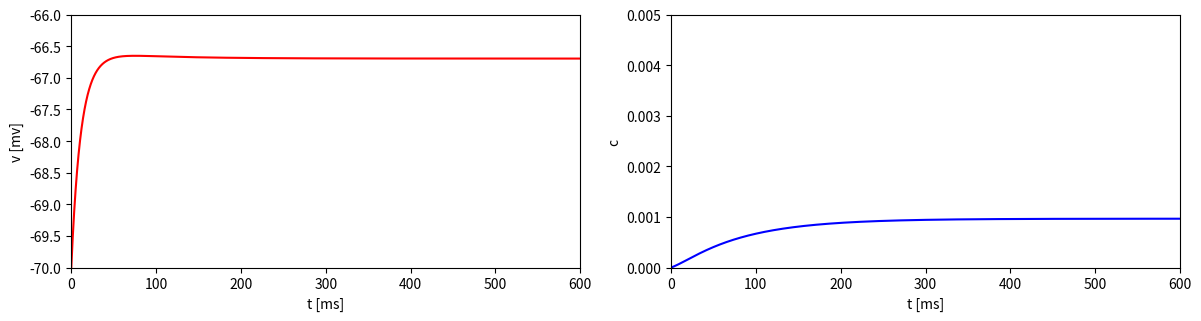

Generate this figure with matplotlib:
"""
Chapter 9 - Spike-Frequency Adaptation.

Same as RTM_AHP but with zero applied current, showing the AHP current's
effect on the neuron's behaviour near rest rather than during firing.
"""

import numpy as np
from scipy.integrate import odeint
import matplotlib.pyplot as plt

# initialize:
t = 600
E_Na = 50
E_K = -100
E_L = -67
g_Na = 100
g_K = 80
g_L = 0.1
g_AHP = 0.25
I = 0.0
C = 1
delta_t = 2**(-7)

N = int(t/delta_t)

v = np.zeros(N+1)
n = np.zeros(N+1)
h = np.zeros(N+1)
c = np.zeros(N+1)
t_value = np.linspace(0, t, N+1)


# Define Alpha:
def a_m(v):
  return (0.32*(v+54)) / (1 - np.exp(-(v+54)/4))

def a_n(v):
  return (0.032*(v+52)) / (1 - np.exp(-(v+52)/5))

def a_h(v):
  return 0.128 * np.exp(-(v+50)/18)


# Define Beta:
def b_m(v):
  return (0.28*(v+27)) / (np.exp((v+27)/5)-1)

def b_n(v):
  return 0.5 * np.exp(-(v+57)/40)

def b_h(v):
  return 4 / (1 + np.exp(-(v+27)/5))

# Define Lmiting Functions:
def m_inf(v):
      return a_m(v) / (a_m(v) + b_m(v))

def n_inf(v):
  return a_n(v) / (a_n(v) + b_n(v))

def tau_n(v):
  return 1 / (a_n(v) + b_n(v))

def h_inf(v):
  return a_h(v) / (a_h(v) + b_h(v))

def tau_h(v):
  return 1 / (a_h(v) + b_h(v))

def c_inf(v):
  return (4 / 25) * ((120-v) / (1 + np.exp(-(v+15)/5)))



# Define the AHP currents model ODEs
def spike(x, t):
    v, n, h, c = x
    i_Na = g_Na * m_inf(v)**3 * h * (E_Na - v)
    i_K = g_K * n**4 * (E_K - v)
    i_L = g_L * (E_L - v)
    i_AHP = g_AHP * c * (E_K - v)
    dvdt = (i_Na + i_K + i_L + i_AHP + I) / C
    dndt = (n_inf(v) - n) / tau_n(v)
    dhdt = (h_inf(v) - h) / tau_h(v)
    dcdt = (c_inf(v) - c) / 80
    return [dvdt, dndt, dhdt, dcdt]

# Initial conditions for AHP currents model
v0 = -70
n0 = n_inf(v0)
h0 = h_inf(v0)
c0 = 0
x0 = [v0, n0, h0, c0]

# Solve the M_Currents model ODE
sol = odeint(spike, x0, t_value)
v = sol[:, 0]
n = sol[:, 1]
h = sol[:, 2]
c = sol[:, 3]


# Plot:
import matplotlib.pyplot as plt

# Plot v, c:
plt.figure(figsize=(12, 6))

# Plot v:
plt.subplot(2, 2, 1)
plt.plot(t_value, v, 'r')
plt.ylim(-70, -66)
plt.xlim(0, 600)
plt.xlabel('t [ms]')
plt.ylabel('v [mv]')

# Plot c:
plt.subplot(2, 2, 2)
plt.plot(t_value, c, 'b')
plt.ylim(0,0.005)
plt.xlim(0, 600)
plt.xlabel('t [ms]')
plt.ylabel('c')

plt.tight_layout()
plt.show()
